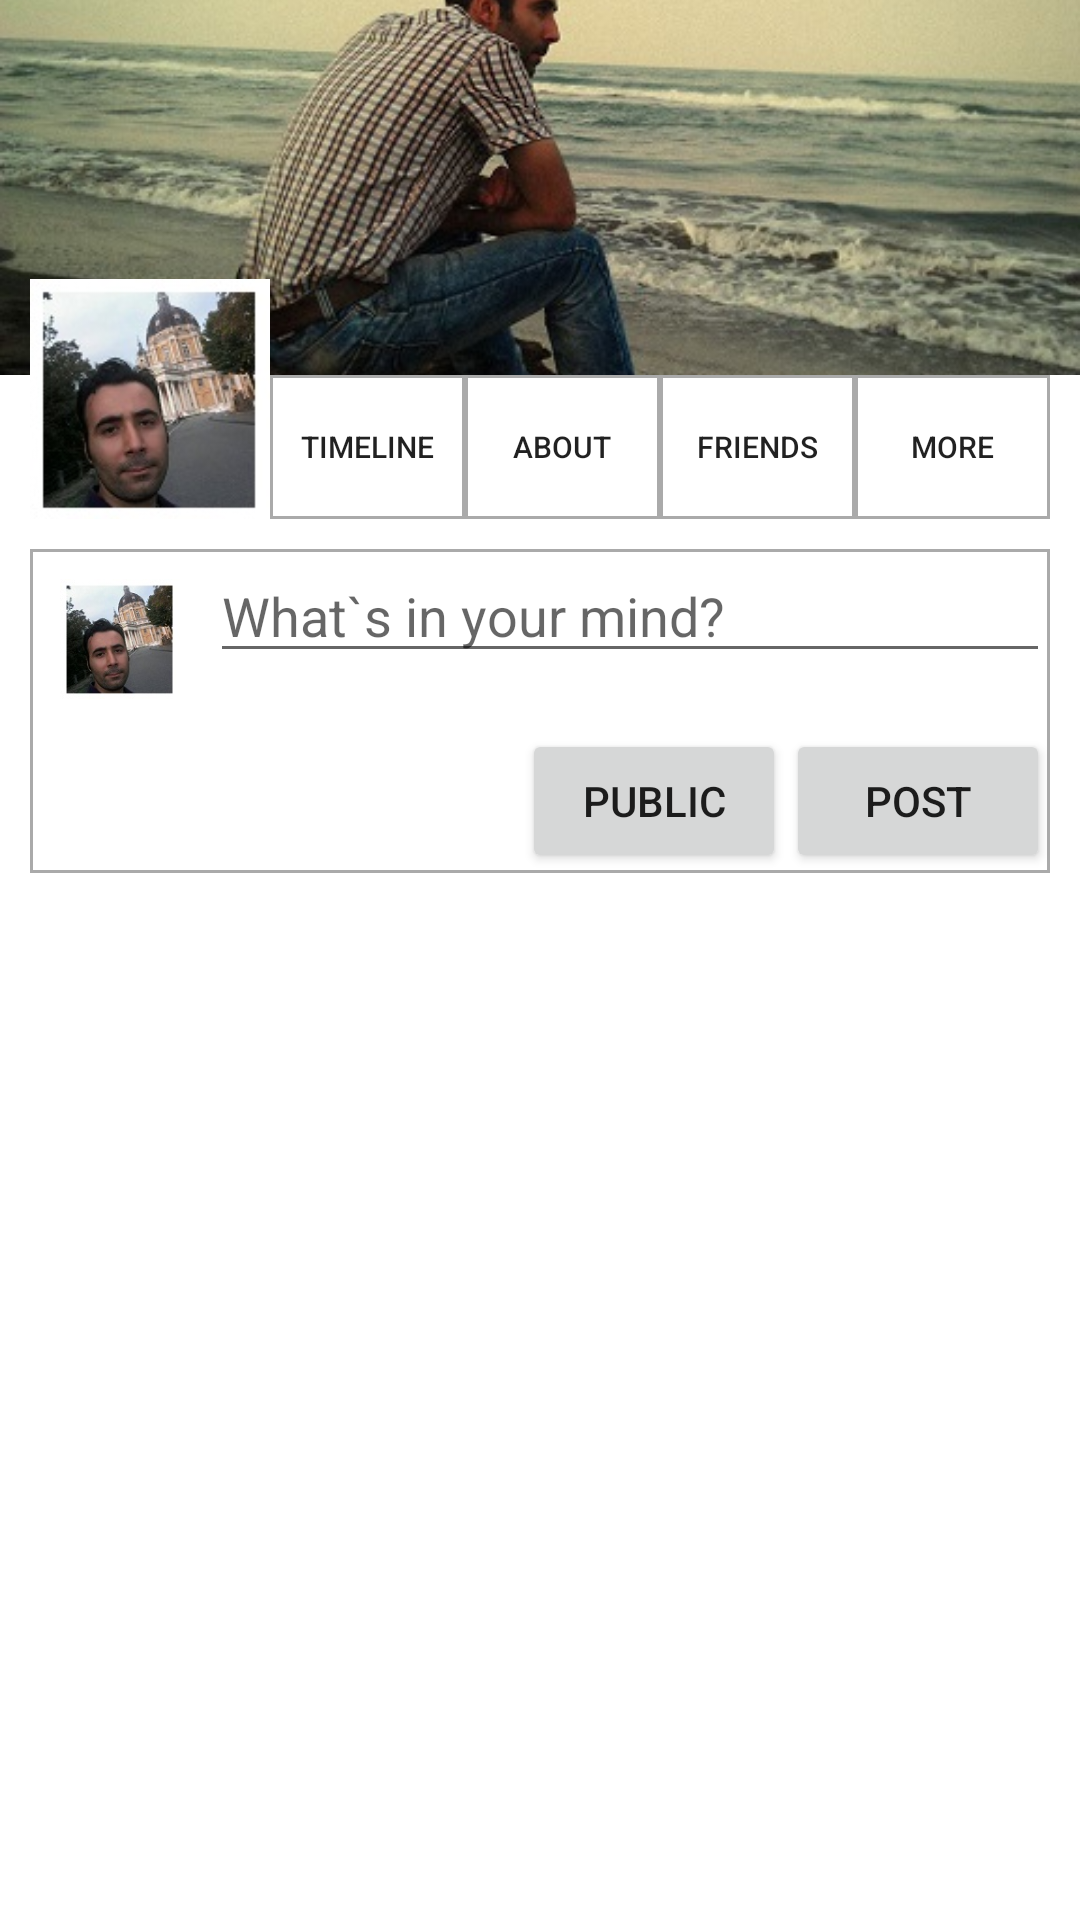

Layout XML and referenced resources for this Android screen:
<!-- AndroidManifest.xml: application theme AppTheme -->
<!-- res/layout/activity_relative_layout_.xml -->
<?xml version="1.0" encoding="utf-8"?>
<ScrollView
    xmlns:android="http://schemas.android.com/apk/res/android"
    xmlns:app="http://schemas.android.com/apk/res-auto"
    xmlns:tools="http://schemas.android.com/tools"
    android:layout_width="match_parent"
    android:layout_height="match_parent"
    tools:context=".RelativeLayout_Activity">

    <LinearLayout
        android:layout_width="wrap_content"
        android:layout_height="wrap_content"
        android:orientation="vertical">


        <RelativeLayout
            android:id="@+id/rl1"
            android:layout_width="match_parent"
            android:layout_height="wrap_content">

            <ImageView
                android:id="@+id/cover"
                android:layout_width="match_parent"
                android:layout_height="125dp"
                android:scaleType="centerCrop"
                android:src="@drawable/cover" />

            <ImageView
                android:id="@+id/photo"
                android:layout_width="80dp"
                android:layout_height="80dp"
                android:layout_alignBottom="@+id/llButtons"
                android:layout_marginLeft="10dp"
                android:src="@drawable/photo"
                />


            <LinearLayout
                android:id="@+id/llButtons"
                android:layout_width="match_parent"
                android:layout_height="wrap_content"
                android:layout_below="@id/cover"
                android:layout_toRightOf="@id/photo"
                android:orientation="horizontal"
                android:weightSum="100"
                android:layout_marginRight="10dp">


                <Button
                    android:layout_width="wrap_content"
                    android:layout_height="wrap_content"
                    android:layout_weight="25"
                    android:background="@drawable/border"
                    android:text="Timeline"
                    android:textSize="10sp" />

                <Button
                    android:layout_width="wrap_content"
                    android:layout_height="wrap_content"
                    android:layout_weight="25"
                    android:background="@drawable/border"
                    android:text="About"
                    android:textSize="10sp" />

                <Button
                    android:layout_width="wrap_content"
                    android:layout_height="wrap_content"
                    android:layout_weight="25"
                    android:background="@drawable/border"
                    android:text="Friends"
                    android:textSize="10sp" />


                <Button
                    android:layout_width="wrap_content"
                    android:layout_height="wrap_content"
                    android:layout_weight="25"
                    android:background="@drawable/border"
                    android:text="More"
                    android:textSize="10sp" />

            </LinearLayout>

        </RelativeLayout>

        <RelativeLayout
            android:layout_width="match_parent"
            android:layout_height="wrap_content"
            android:layout_below="@id/rl1"
            android:layout_margin="10dp"
            android:id="@+id/rl2"
            android:background="@drawable/border">


            <LinearLayout
                android:layout_width="match_parent"
                android:layout_height="wrap_content"
                android:orientation="horizontal"
                android:id="@+id/rl2_ll1">

                <ImageView
                    android:layout_width="40dp"
                    android:layout_height="40dp"
                    android:layout_margin="10dp"
                    android:src="@drawable/photo"
                    />

                <EditText
                    android:layout_width="match_parent"
                    android:layout_height="wrap_content"
                    android:hint="What`s in your mind?"/>

            </LinearLayout>


            <Button
                android:layout_width="wrap_content"
                android:layout_height="wrap_content"
                android:text="Public"
                android:id="@+id/btnPublic"
                android:layout_toLeftOf="@id/btnPost"
                android:layout_below="@id/rl2_ll1"
                />


            <Button
                android:layout_width="wrap_content"
                android:layout_height="wrap_content"
                android:text="Post"
                android:id="@+id/btnPost"
                android:layout_alignParentRight="true"
                android:layout_below="@id/rl2_ll1" />

        </RelativeLayout>
    </LinearLayout>
</ScrollView>
<!-- resources referenced by this layout -->
<resources>
  <!-- drawable border (drawable) -->
  <?xml version="1.0" encoding="utf-8"?>
  <selector xmlns:android="http://schemas.android.com/apk/res/android">
  
      
      <item>
          <shape>
              <solid
                  android:color="#FFF"/>
  
              <stroke
                  android:color="@android:color/darker_gray"
                  android:width="1dp"/>
          </shape>
      </item>
  </selector>
  <!-- drawable cover: jpg bitmap (drawable, 54546 bytes) -->
  <!-- drawable photo: jpg bitmap (drawable, 9187 bytes) -->
</resources>
